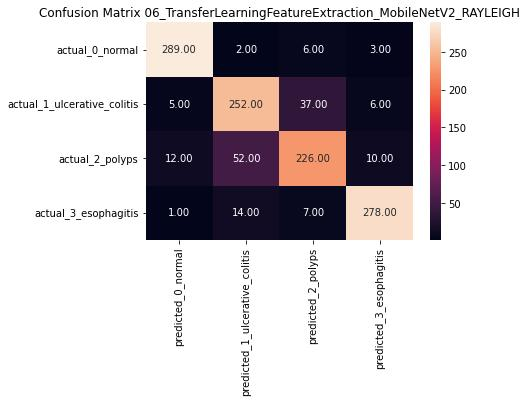

The file beside this chart, header and first rows:
, 0_normal_RAYLEIGH, 1_ulcerative_colitis_RAYLEIGH, 2_polyps_RAYLEIGH, 3_esophagitis_RAYLEIGH, accuracy, macro avg, weighted avg, modelName, modelTag
precision, 0.9414, 0.7875, 0.8188, 0.936, 0.8708, 0.8709, 0.8709, 06_TransferLearningFeatureExtraction_Mob…, 6
recall, 0.9633, 0.84, 0.7533, 0.9267, 0.8708, 0.8708, 0.8708, 06_TransferLearningFeatureExtraction_Mob…, 6
f1-score, 0.9522, 0.8129, 0.7847, 0.9313, 0.8708, 0.8703, 0.8703, 06_TransferLearningFeatureExtraction_Mob…, 6
support, 300, 300, 300, 300, 0.8708, 1200, 1200, 06_TransferLearningFeatureExtraction_Mob…, 6
